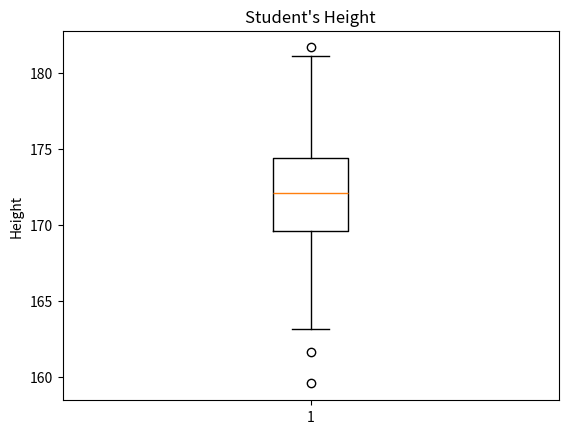

Recreate this plot in Python.
import numpy as np
import matplotlib.pyplot as plt

mu,sigma = 172,4
values = np.random.normal(mu,sigma,200)
# Our mean value is 172, our standard deviation 4 and we generate
# 200 values.
plt.boxplot(values)
plt.title("Student's Height")
plt.ylabel('Height')
plt.show()
# It only gives information about the # spread of the values in the individual quartiles. Every quartile has 25% of the
# values but some have a very small spread whereas others have quite a large
# one.
          